Dataset: Fruit-Image-Recognition (GitHub, DAWEIJSW/Fruit-Image-Recognition). Classes: ambarella large, ambarella small, carrot, grape, mangosteen, persimmon.

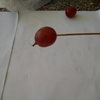
Label: grape

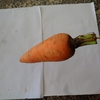
Label: carrot

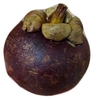
Label: mangosteen

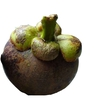
Label: mangosteen

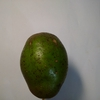
Label: ambarella large

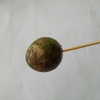
Label: ambarella small
